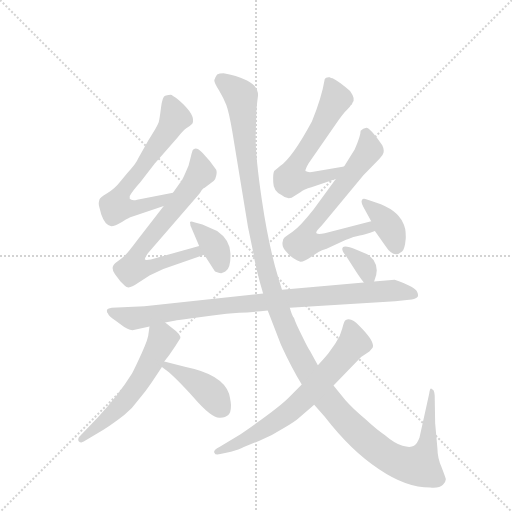
t = 0.00 s
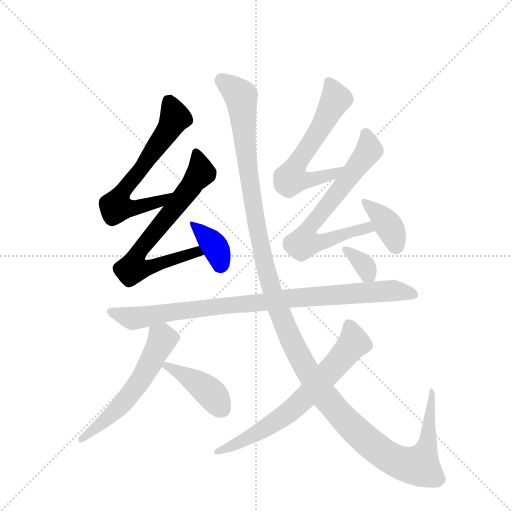
t = 1.86 s
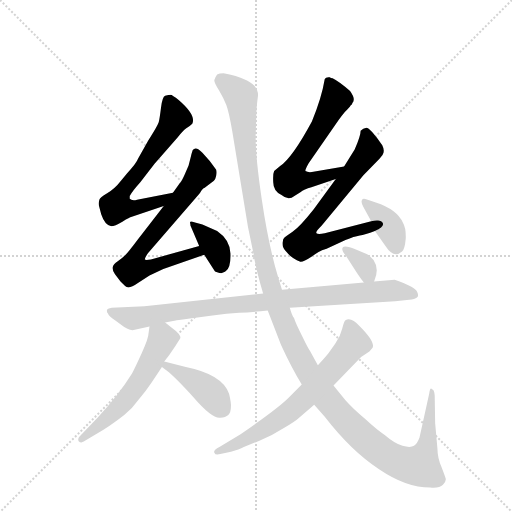
t = 3.73 s
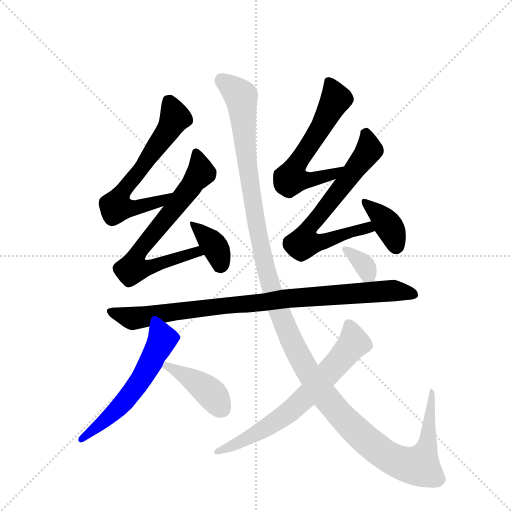
t = 5.59 s
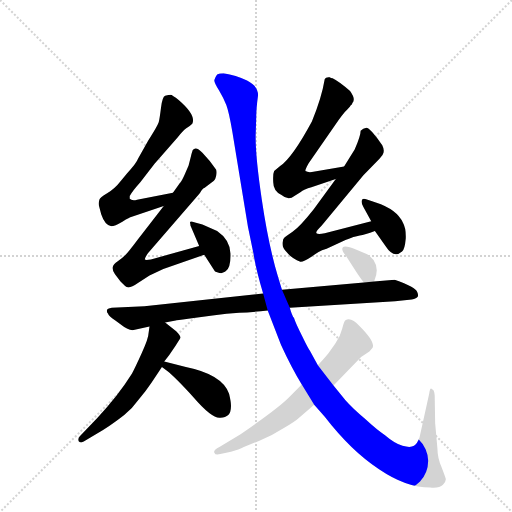
t = 7.45 s
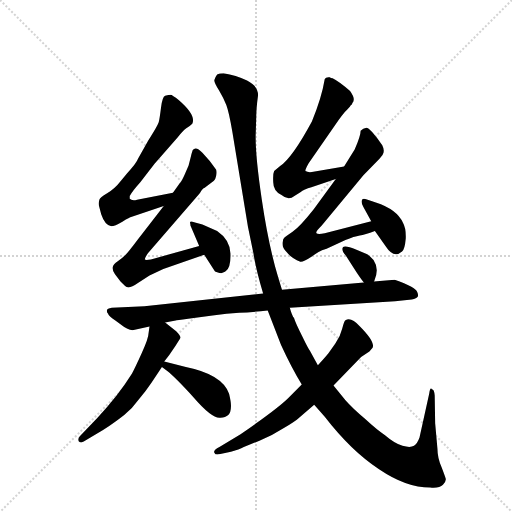
t = 9.31 s

The animated SVG that drew these frames (rendered in a browser with its animation timeline set to each time). Animation: 12 CSS @keyframes rules; one cycle of 9.31 s.

<svg version="1.1" viewBox="0 0 1024 1024" xmlns="http://www.w3.org/2000/svg">
  <g stroke="lightgray" stroke-dasharray="1,1" stroke-width="1" transform="scale(4, 4)">
    <line x1="0" y1="0" x2="256" y2="256"></line>
    <line x1="256" y1="0" x2="0" y2="256"></line>
    <line x1="128" y1="0" x2="128" y2="256"></line>
    <line x1="0" y1="128" x2="256" y2="128"></line>
  </g>
  <g transform="scale(0.92, -0.92) translate(60, -900)">
    <style type="text/css">
      
        @keyframes keyframes0 {
          from {
            stroke: blue;
            stroke-dashoffset: 652;
            stroke-width: 128;
          }
          68% {
            animation-timing-function: step-end;
            stroke: blue;
            stroke-dashoffset: 0;
            stroke-width: 128;
          }
          to {
            stroke: black;
            stroke-width: 1024;
          }
        }
        #make-me-a-hanzi-animation-0 {
          animation: keyframes0 0.7805989583333334s both;
          animation-delay: 0s;
          animation-timing-function: linear;
        }
      
        @keyframes keyframes1 {
          from {
            stroke: blue;
            stroke-dashoffset: 707;
            stroke-width: 128;
          }
          70% {
            animation-timing-function: step-end;
            stroke: blue;
            stroke-dashoffset: 0;
            stroke-width: 128;
          }
          to {
            stroke: black;
            stroke-width: 1024;
          }
        }
        #make-me-a-hanzi-animation-1 {
          animation: keyframes1 0.8253580729166666s both;
          animation-delay: 0.7805989583333334s;
          animation-timing-function: linear;
        }
      
        @keyframes keyframes2 {
          from {
            stroke: blue;
            stroke-dashoffset: 372;
            stroke-width: 128;
          }
          55% {
            animation-timing-function: step-end;
            stroke: blue;
            stroke-dashoffset: 0;
            stroke-width: 128;
          }
          to {
            stroke: black;
            stroke-width: 1024;
          }
        }
        #make-me-a-hanzi-animation-2 {
          animation: keyframes2 0.552734375s both;
          animation-delay: 1.60595703125s;
          animation-timing-function: linear;
        }
      
        @keyframes keyframes3 {
          from {
            stroke: blue;
            stroke-dashoffset: 610;
            stroke-width: 128;
          }
          67% {
            animation-timing-function: step-end;
            stroke: blue;
            stroke-dashoffset: 0;
            stroke-width: 128;
          }
          to {
            stroke: black;
            stroke-width: 1024;
          }
        }
        #make-me-a-hanzi-animation-3 {
          animation: keyframes3 0.7464192708333334s both;
          animation-delay: 2.15869140625s;
          animation-timing-function: linear;
        }
      
        @keyframes keyframes4 {
          from {
            stroke: blue;
            stroke-dashoffset: 690;
            stroke-width: 128;
          }
          69% {
            animation-timing-function: step-end;
            stroke: blue;
            stroke-dashoffset: 0;
            stroke-width: 128;
          }
          to {
            stroke: black;
            stroke-width: 1024;
          }
        }
        #make-me-a-hanzi-animation-4 {
          animation: keyframes4 0.8115234375s both;
          animation-delay: 2.9051106770833335s;
          animation-timing-function: linear;
        }
      
        @keyframes keyframes5 {
          from {
            stroke: blue;
            stroke-dashoffset: 376;
            stroke-width: 128;
          }
          55% {
            animation-timing-function: step-end;
            stroke: blue;
            stroke-dashoffset: 0;
            stroke-width: 128;
          }
          to {
            stroke: black;
            stroke-width: 1024;
          }
        }
        #make-me-a-hanzi-animation-5 {
          animation: keyframes5 0.5559895833333334s both;
          animation-delay: 3.7166341145833335s;
          animation-timing-function: linear;
        }
      
        @keyframes keyframes6 {
          from {
            stroke: blue;
            stroke-dashoffset: 921;
            stroke-width: 128;
          }
          75% {
            animation-timing-function: step-end;
            stroke: blue;
            stroke-dashoffset: 0;
            stroke-width: 128;
          }
          to {
            stroke: black;
            stroke-width: 1024;
          }
        }
        #make-me-a-hanzi-animation-6 {
          animation: keyframes6 0.99951171875s both;
          animation-delay: 4.272623697916667s;
          animation-timing-function: linear;
        }
      
        @keyframes keyframes7 {
          from {
            stroke: blue;
            stroke-dashoffset: 569;
            stroke-width: 128;
          }
          65% {
            animation-timing-function: step-end;
            stroke: blue;
            stroke-dashoffset: 0;
            stroke-width: 128;
          }
          to {
            stroke: black;
            stroke-width: 1024;
          }
        }
        #make-me-a-hanzi-animation-7 {
          animation: keyframes7 0.7130533854166666s both;
          animation-delay: 5.272135416666667s;
          animation-timing-function: linear;
        }
      
        @keyframes keyframes8 {
          from {
            stroke: blue;
            stroke-dashoffset: 411;
            stroke-width: 128;
          }
          57% {
            animation-timing-function: step-end;
            stroke: blue;
            stroke-dashoffset: 0;
            stroke-width: 128;
          }
          to {
            stroke: black;
            stroke-width: 1024;
          }
        }
        #make-me-a-hanzi-animation-8 {
          animation: keyframes8 0.58447265625s both;
          animation-delay: 5.985188802083334s;
          animation-timing-function: linear;
        }
      
        @keyframes keyframes9 {
          from {
            stroke: blue;
            stroke-dashoffset: 1421;
            stroke-width: 128;
          }
          82% {
            animation-timing-function: step-end;
            stroke: blue;
            stroke-dashoffset: 0;
            stroke-width: 128;
          }
          to {
            stroke: black;
            stroke-width: 1024;
          }
        }
        #make-me-a-hanzi-animation-9 {
          animation: keyframes9 1.4064127604166667s both;
          animation-delay: 6.569661458333334s;
          animation-timing-function: linear;
        }
      
        @keyframes keyframes10 {
          from {
            stroke: blue;
            stroke-dashoffset: 684;
            stroke-width: 128;
          }
          69% {
            animation-timing-function: step-end;
            stroke: blue;
            stroke-dashoffset: 0;
            stroke-width: 128;
          }
          to {
            stroke: black;
            stroke-width: 1024;
          }
        }
        #make-me-a-hanzi-animation-10 {
          animation: keyframes10 0.806640625s both;
          animation-delay: 7.976074218750001s;
          animation-timing-function: linear;
        }
      
        @keyframes keyframes11 {
          from {
            stroke: blue;
            stroke-dashoffset: 344;
            stroke-width: 128;
          }
          53% {
            animation-timing-function: step-end;
            stroke: blue;
            stroke-dashoffset: 0;
            stroke-width: 128;
          }
          to {
            stroke: black;
            stroke-width: 1024;
          }
        }
        #make-me-a-hanzi-animation-11 {
          animation: keyframes11 0.5299479166666666s both;
          animation-delay: 8.78271484375s;
          animation-timing-function: linear;
        }
      
    </style>
    
      <path d="M 222 468 L 222 474 Q 227 484 245 504 L 276 544 L 326 601 Q 337 615 345 621 Q 353 626 358 631 Q 367 649 329 682 Q 314 694 311 694 Q 307 694 299 692 Q 293 690 290 666 Q 287 642 285 634 Q 282 625 262 594 L 240 555 Q 237 546 216 523 L 203 507 Q 189 489 173 480 Q 157 471 156 466 Q 154 460 155 453 L 160 434 Q 168 410 182 408 Q 189 408 206 418 Q 223 428 225 428 L 296 452 C 324 462 345 487 316 481 L 238 466 Q 227 463 222 468 Z" fill="lightgray"></path>
    
      <path d="M 296 452 L 240 380 Q 219 352 212 345 Q 205 338 196 332 Q 186 326 185 319 Q 184 311 190 304 L 202 288 L 212 278 Q 220 270 239 284 L 265 301 L 295 315 L 384 346 C 412 356 402 373 373 365 L 268 336 Q 256 334 255 336 Q 254 338 262 350 L 372 477 Q 374 479 378 486 Q 382 492 385 492 L 405 507 Q 408 509 410 518 Q 412 526 410 531 L 396 550 L 380 568 Q 366 583 359 574 Q 356 565 355 560 L 350 540 L 342 522 Q 335 506 331 502 L 316 481 L 296 452 Z" fill="lightgray"></path>
    
      <path d="M 384 346 L 406 312 Q 406 310 412 308 Q 418 306 421 306 L 429 309 L 431 311 Q 442 318 441 349 Q 440 379 412 398 L 380 412 L 362 417 Q 353 420 353 416 Q 354 414 354 410 L 373 365 L 384 346 Z" fill="lightgray"></path>
    
      <path d="M 688 538 L 618 526 Q 609 525 604 528 Q 603 531 611 545 L 669 629 Q 687 655 695 662 Q 702 669 703 672 L 705 673 L 706 676 Q 714 684 701 702 Q 679 722 663 730 Q 659 730 657 732 Q 648 733 646 728 Q 639 686 618 636 Q 576 558 549 539 L 536 528 Q 533 522 534 504 Q 534 485 552 476 Q 567 463 580 474 L 593 482 Q 601 489 617 493 L 670 511 C 698 521 718 543 688 538 Z" fill="lightgray"></path>
    
      <path d="M 724 616 Q 724 605 711 575 L 688 538 L 670 511 L 622 445 Q 592 407 576 396 Q 560 385 558 383 Q 555 380 555 376 Q 551 365 563 352 Q 574 338 593 331 Q 599 330 617 342 Q 635 354 640 356 Q 645 357 650 359 L 691 378 Q 710 386 722 388 Q 733 390 755 398 C 783 408 776 426 747 419 L 646 393 Q 631 390 628 393 Q 625 395 639 409 L 730 519 L 765 555 Q 772 563 772 564 Q 777 572 771 584 Q 759 602 749 613 Q 739 624 735 622 Q 730 622 724 616 Z" fill="lightgray"></path>
    
      <path d="M 755 398 L 778 365 Q 796 337 814 353 Q 820 358 822 381 Q 823 404 816 416 Q 803 445 757 460 L 736 467 Q 728 469 727 465 Q 724 461 730 450 L 747 419 L 755 398 Z" fill="lightgray"></path>
    
      <path d="M 512 262 L 254 234 L 183 231 Q 175 230 173 227 Q 171 222 175 218 Q 176 213 190 204 L 210 189 Q 223 182 228 182 L 265 190 L 299 199 L 322 203 Q 323 204 349 207 L 402 214 Q 434 219 460 220 Q 486 221 522 225 L 570 231 L 799 245 L 835 249 Q 846 251 848 255 Q 850 258 847 265 Q 844 276 798 292 L 753 288 L 731 286 L 553 270 L 512 262 Z" fill="lightgray"></path>
    
      <path d="M 265 190 L 263 176 Q 263 165 248 132 Q 233 99 227 88 Q 197 40 152 -8 L 114 -48 Q 108 -54 111 -59 Q 116 -64 122 -60 L 164 -35 Q 191 -17 210 -2 Q 228 12 242 32 Q 258 51 270 69 L 292 102 L 297 114 L 308 128 L 322 149 Q 330 161 332 165 Q 334 169 323 180 L 299 199 C 275 218 269 220 265 190 Z" fill="lightgray"></path>
    
      <path d="M 292 102 L 303 94 Q 321 80 361 36 Q 399 -8 417 -8 Q 442 -9 442 15 Q 443 23 438 44 Q 423 86 344 102 L 297 114 C 268 121 268 120 292 102 Z" fill="lightgray"></path>
    
      <path d="M 496 612 L 497 644 Q 497 664 501 693 Q 501 713 477 725 Q 453 737 426 741 Q 417 741 412 738 Q 407 731 406 726 Q 405 721 416 704 Q 426 687 432 672 Q 438 656 445 614 L 479 407 L 491 349 Q 496 315 512 262 L 522 225 L 551 150 Q 574 100 596 64 L 623 20 L 646 -6 Q 704 -81 764 -120 Q 823 -160 875 -160 Q 895 -162 903 -154 Q 910 -146 909 -141 Q 908 -137 900 -116 Q 891 -95 891 -76 L 886 -20 L 885 40 Q 884 54 879 54 Q 875 59 873 44 L 852 -51 Q 847 -65 840 -69 Q 832 -74 815 -69 Q 798 -64 777 -46 Q 761 -36 734 -11 Q 706 13 691 30 L 665 62 L 631 106 L 614 137 Q 610 142 597 169 Q 583 196 579 209 Q 575 213 570 231 L 553 270 L 545 296 Q 524 365 509 467 Q 494 568 496 612 Z" fill="lightgray"></path>
    
      <path d="M 596 64 L 569 37 Q 547 14 463 -44 L 417 -72 Q 403 -79 406 -84 Q 408 -90 419 -87 L 442 -82 L 458 -77 Q 465 -75 470 -72 L 504 -58 Q 532 -47 558 -30 Q 584 -14 589 -9 L 623 20 L 665 62 L 725 124 L 743 136 L 750 144 Q 756 157 722 191 Q 703 212 691 204 Q 688 202 684 186 Q 680 169 669 153 L 654 132 Q 646 122 631 106 L 596 64 Z" fill="lightgray"></path>
    
      <path d="M 753 288 Q 754 289 754 290 Q 765 316 752 335 Q 743 345 737 348 L 715 357 Q 691 367 686 363 Q 680 358 692 344 L 715 308 Q 727 290 731 286 C 745 270 745 270 753 288 Z" fill="lightgray"></path>
    
    
      <clipPath id="make-me-a-hanzi-clip-0">
        <path d="M 222 468 L 222 474 Q 227 484 245 504 L 276 544 L 326 601 Q 337 615 345 621 Q 353 626 358 631 Q 367 649 329 682 Q 314 694 311 694 Q 307 694 299 692 Q 293 690 290 666 Q 287 642 285 634 Q 282 625 262 594 L 240 555 Q 237 546 216 523 L 203 507 Q 189 489 173 480 Q 157 471 156 466 Q 154 460 155 453 L 160 434 Q 168 410 182 408 Q 189 408 206 418 Q 223 428 225 428 L 296 452 C 324 462 345 487 316 481 L 238 466 Q 227 463 222 468 Z"></path>
      </clipPath>
      <path clip-path="url(#make-me-a-hanzi-clip-0)" d="M 307 681 L 319 641 L 311 624 L 211 491 L 192 450 L 227 447 L 256 453 L 290 463 L 308 479" fill="none" id="make-me-a-hanzi-animation-0" stroke-dasharray="524 1048" stroke-linecap="round"></path>
    
      <clipPath id="make-me-a-hanzi-clip-1">
        <path d="M 296 452 L 240 380 Q 219 352 212 345 Q 205 338 196 332 Q 186 326 185 319 Q 184 311 190 304 L 202 288 L 212 278 Q 220 270 239 284 L 265 301 L 295 315 L 384 346 C 412 356 402 373 373 365 L 268 336 Q 256 334 255 336 Q 254 338 262 350 L 372 477 Q 374 479 378 486 Q 382 492 385 492 L 405 507 Q 408 509 410 518 Q 412 526 410 531 L 396 550 L 380 568 Q 366 583 359 574 Q 356 565 355 560 L 350 540 L 342 522 Q 335 506 331 502 L 316 481 L 296 452 Z"></path>
      </clipPath>
      <path clip-path="url(#make-me-a-hanzi-clip-1)" d="M 367 564 L 376 523 L 247 362 L 229 316 L 274 321 L 367 353 L 375 347" fill="none" id="make-me-a-hanzi-animation-1" stroke-dasharray="579 1158" stroke-linecap="round"></path>
    
      <clipPath id="make-me-a-hanzi-clip-2">
        <path d="M 384 346 L 406 312 Q 406 310 412 308 Q 418 306 421 306 L 429 309 L 431 311 Q 442 318 441 349 Q 440 379 412 398 L 380 412 L 362 417 Q 353 420 353 416 Q 354 414 354 410 L 373 365 L 384 346 Z"></path>
      </clipPath>
      <path clip-path="url(#make-me-a-hanzi-clip-2)" d="M 358 414 L 406 365 L 421 320" fill="none" id="make-me-a-hanzi-animation-2" stroke-dasharray="244 488" stroke-linecap="round"></path>
    
      <clipPath id="make-me-a-hanzi-clip-3">
        <path d="M 688 538 L 618 526 Q 609 525 604 528 Q 603 531 611 545 L 669 629 Q 687 655 695 662 Q 702 669 703 672 L 705 673 L 706 676 Q 714 684 701 702 Q 679 722 663 730 Q 659 730 657 732 Q 648 733 646 728 Q 639 686 618 636 Q 576 558 549 539 L 536 528 Q 533 522 534 504 Q 534 485 552 476 Q 567 463 580 474 L 593 482 Q 601 489 617 493 L 670 511 C 698 521 718 543 688 538 Z"></path>
      </clipPath>
      <path clip-path="url(#make-me-a-hanzi-clip-3)" d="M 655 720 L 670 685 L 638 624 L 584 543 L 572 511 L 619 509 L 660 520 L 681 536" fill="none" id="make-me-a-hanzi-animation-3" stroke-dasharray="482 964" stroke-linecap="round"></path>
    
      <clipPath id="make-me-a-hanzi-clip-4">
        <path d="M 724 616 Q 724 605 711 575 L 688 538 L 670 511 L 622 445 Q 592 407 576 396 Q 560 385 558 383 Q 555 380 555 376 Q 551 365 563 352 Q 574 338 593 331 Q 599 330 617 342 Q 635 354 640 356 Q 645 357 650 359 L 691 378 Q 710 386 722 388 Q 733 390 755 398 C 783 408 776 426 747 419 L 646 393 Q 631 390 628 393 Q 625 395 639 409 L 730 519 L 765 555 Q 772 563 772 564 Q 777 572 771 584 Q 759 602 749 613 Q 739 624 735 622 Q 730 622 724 616 Z"></path>
      </clipPath>
      <path clip-path="url(#make-me-a-hanzi-clip-4)" d="M 735 610 L 740 571 L 618 414 L 601 372 L 650 376 L 728 403 L 747 401" fill="none" id="make-me-a-hanzi-animation-4" stroke-dasharray="562 1124" stroke-linecap="round"></path>
    
      <clipPath id="make-me-a-hanzi-clip-5">
        <path d="M 755 398 L 778 365 Q 796 337 814 353 Q 820 358 822 381 Q 823 404 816 416 Q 803 445 757 460 L 736 467 Q 728 469 727 465 Q 724 461 730 450 L 747 419 L 755 398 Z"></path>
      </clipPath>
      <path clip-path="url(#make-me-a-hanzi-clip-5)" d="M 733 458 L 778 419 L 792 396 L 801 364" fill="none" id="make-me-a-hanzi-animation-5" stroke-dasharray="248 496" stroke-linecap="round"></path>
    
      <clipPath id="make-me-a-hanzi-clip-6">
        <path d="M 512 262 L 254 234 L 183 231 Q 175 230 173 227 Q 171 222 175 218 Q 176 213 190 204 L 210 189 Q 223 182 228 182 L 265 190 L 299 199 L 322 203 Q 323 204 349 207 L 402 214 Q 434 219 460 220 Q 486 221 522 225 L 570 231 L 799 245 L 835 249 Q 846 251 848 255 Q 850 258 847 265 Q 844 276 798 292 L 753 288 L 731 286 L 553 270 L 512 262 Z"></path>
      </clipPath>
      <path clip-path="url(#make-me-a-hanzi-clip-6)" d="M 180 224 L 226 208 L 576 252 L 801 269 L 838 259" fill="none" id="make-me-a-hanzi-animation-6" stroke-dasharray="793 1586" stroke-linecap="round"></path>
    
      <clipPath id="make-me-a-hanzi-clip-7">
        <path d="M 265 190 L 263 176 Q 263 165 248 132 Q 233 99 227 88 Q 197 40 152 -8 L 114 -48 Q 108 -54 111 -59 Q 116 -64 122 -60 L 164 -35 Q 191 -17 210 -2 Q 228 12 242 32 Q 258 51 270 69 L 292 102 L 297 114 L 308 128 L 322 149 Q 330 161 332 165 Q 334 169 323 180 L 299 199 C 275 218 269 220 265 190 Z"></path>
      </clipPath>
      <path clip-path="url(#make-me-a-hanzi-clip-7)" d="M 323 166 L 293 161 L 247 76 L 212 28 L 117 -55" fill="none" id="make-me-a-hanzi-animation-7" stroke-dasharray="441 882" stroke-linecap="round"></path>
    
      <clipPath id="make-me-a-hanzi-clip-8">
        <path d="M 292 102 L 303 94 Q 321 80 361 36 Q 399 -8 417 -8 Q 442 -9 442 15 Q 443 23 438 44 Q 423 86 344 102 L 297 114 C 268 121 268 120 292 102 Z"></path>
      </clipPath>
      <path clip-path="url(#make-me-a-hanzi-clip-8)" d="M 301 105 L 367 70 L 397 46 L 422 12" fill="none" id="make-me-a-hanzi-animation-8" stroke-dasharray="283 566" stroke-linecap="round"></path>
    
      <clipPath id="make-me-a-hanzi-clip-9">
        <path d="M 496 612 L 497 644 Q 497 664 501 693 Q 501 713 477 725 Q 453 737 426 741 Q 417 741 412 738 Q 407 731 406 726 Q 405 721 416 704 Q 426 687 432 672 Q 438 656 445 614 L 479 407 L 491 349 Q 496 315 512 262 L 522 225 L 551 150 Q 574 100 596 64 L 623 20 L 646 -6 Q 704 -81 764 -120 Q 823 -160 875 -160 Q 895 -162 903 -154 Q 910 -146 909 -141 Q 908 -137 900 -116 Q 891 -95 891 -76 L 886 -20 L 885 40 Q 884 54 879 54 Q 875 59 873 44 L 852 -51 Q 847 -65 840 -69 Q 832 -74 815 -69 Q 798 -64 777 -46 Q 761 -36 734 -11 Q 706 13 691 30 L 665 62 L 631 106 L 614 137 Q 610 142 597 169 Q 583 196 579 209 Q 575 213 570 231 L 553 270 L 545 296 Q 524 365 509 467 Q 494 568 496 612 Z"></path>
      </clipPath>
      <path clip-path="url(#make-me-a-hanzi-clip-9)" d="M 422 726 L 464 690 L 480 521 L 516 322 L 556 201 L 615 83 L 656 26 L 727 -49 L 790 -96 L 829 -111 L 851 -112 L 864 -85 L 880 46" fill="none" id="make-me-a-hanzi-animation-9" stroke-dasharray="1293 2586" stroke-linecap="round"></path>
    
      <clipPath id="make-me-a-hanzi-clip-10">
        <path d="M 596 64 L 569 37 Q 547 14 463 -44 L 417 -72 Q 403 -79 406 -84 Q 408 -90 419 -87 L 442 -82 L 458 -77 Q 465 -75 470 -72 L 504 -58 Q 532 -47 558 -30 Q 584 -14 589 -9 L 623 20 L 665 62 L 725 124 L 743 136 L 750 144 Q 756 157 722 191 Q 703 212 691 204 Q 688 202 684 186 Q 680 169 669 153 L 654 132 Q 646 122 631 106 L 596 64 Z"></path>
      </clipPath>
      <path clip-path="url(#make-me-a-hanzi-clip-10)" d="M 697 196 L 709 155 L 580 13 L 492 -45 L 413 -83" fill="none" id="make-me-a-hanzi-animation-10" stroke-dasharray="556 1112" stroke-linecap="round"></path>
    
      <clipPath id="make-me-a-hanzi-clip-11">
        <path d="M 753 288 Q 754 289 754 290 Q 765 316 752 335 Q 743 345 737 348 L 715 357 Q 691 367 686 363 Q 680 358 692 344 L 715 308 Q 727 290 731 286 C 745 270 745 270 753 288 Z"></path>
      </clipPath>
      <path clip-path="url(#make-me-a-hanzi-clip-11)" d="M 691 358 L 732 323 L 747 292" fill="none" id="make-me-a-hanzi-animation-11" stroke-dasharray="216 432" stroke-linecap="round"></path>
    
  </g>
</svg>
